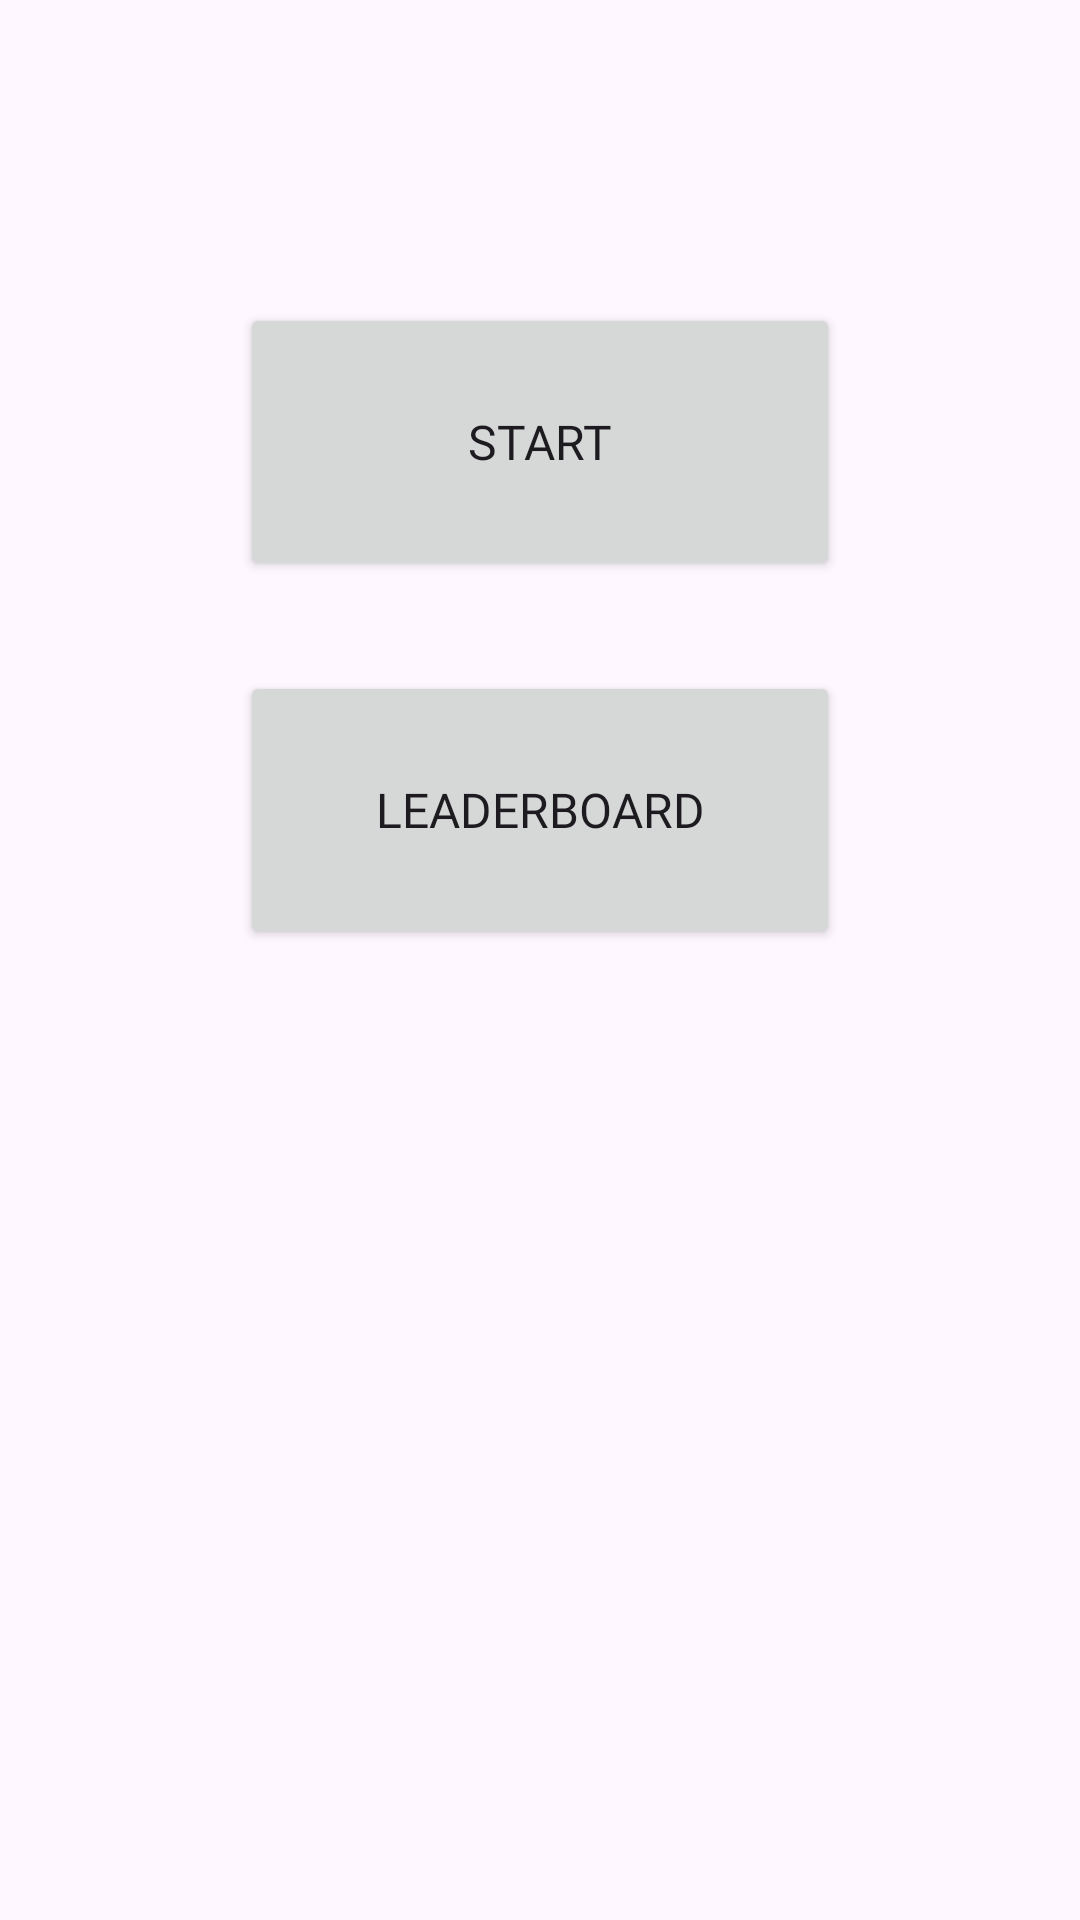

Layout XML and referenced resources for this Android screen:
<!-- AndroidManifest.xml: application theme Theme.Memory -->
<!-- res/layout/fragment_home.xml -->
<?xml version="1.0" encoding="utf-8"?>
<androidx.constraintlayout.widget.ConstraintLayout xmlns:android="http://schemas.android.com/apk/res/android"
    xmlns:app="http://schemas.android.com/apk/res-auto"
    xmlns:tools="http://schemas.android.com/tools"
    android:layout_width="match_parent"
    android:layout_height="match_parent"
    tools:context=".pages.home.HomeFragment">

    <LinearLayout
        android:layout_width="match_parent"
        android:layout_height="match_parent"
        android:gravity="center|top"
        android:orientation="vertical"
        android:padding="10dp"
        android:weightSum="10">

        <LinearLayout
            android:id="@+id/headerMenuGame"
            android:layout_width="match_parent"
            android:layout_height="wrap_content"
            android:layout_weight="2"
            android:orientation="horizontal" />

        <LinearLayout
            android:layout_width="match_parent"
            android:layout_height="wrap_content"
            android:layout_gravity="center"
            android:layout_weight="7"
            android:orientation="vertical"
            android:weightSum="15">

            <Button
                android:id="@+id/startButton"
                style="@style/Secondary"
                android:layout_width="200dp"
                android:layout_height="75dp"
                android:layout_gravity="center"
                android:layout_margin="15dp"
                android:layout_weight="1"
                android:onClick="onClick"
                android:text="Start" />

            <Button
                android:id="@+id/leaderButton"
                style="@style/Secondary"
                android:layout_width="200dp"
                android:layout_height="75dp"
                android:layout_gravity="center"
                android:layout_margin="15dp"
                android:layout_weight="1"
                android:onClick="onClick"
                android:text="Leaderboard" />

        </LinearLayout>

        <LinearLayout
            android:id="@+id/buttonsMenuGame"
            android:layout_width="match_parent"
            android:layout_height="wrap_content"
            android:layout_gravity="bottom"
            android:layout_weight="1"
            android:gravity="center|bottom"
            android:orientation="vertical"
            android:padding="15dp"
            app:layout_constraintBottom_toBottomOf="parent" />
    </LinearLayout>
</androidx.constraintlayout.widget.ConstraintLayout>
<!-- resources referenced by this layout -->
<resources>
  <style name="Secondary">
          <item name="android:fontFamily">@font/roboto</item>
          <item name="android:textSize">16dp</item>
      </style>
  <style name="Theme.Memory" parent="Base.Theme.Memory" />
  <style name="Base.Theme.Memory" parent="Theme.Material3.DayNight.NoActionBar">
          
          <item name="colorPrimary">@color/primaryLight</item>
          <item name="colorPrimaryVariant">@color/primaryVariantLight</item>
          <item name="colorOnPrimary">@color/onPrimaryLight</item>
          
          <item name="android:statusBarColor" tools:targetApi="l">?attr/colorPrimaryVariant</item>
      </style>
  <color name="primaryLight">@color/light_gray</color>
  <color name="primaryVariantLight">@color/light_gray</color>
  <color name="onPrimaryLight">@color/black</color>
  <color name="light_gray">#FFD3D3D3</color>
  <color name="black">#FF000000</color>
</resources>
